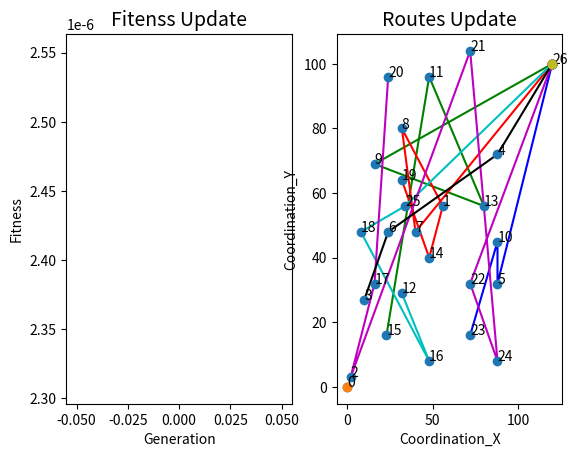

Python code for this plot: (Note: this script raises an exception after producing the figure.)
import random 
import math
import sys

from mpl_toolkits.mplot3d import Axes3D
import matplotlib.pyplot as plt
from copy import deepcopy
from matplotlib import animation 
import itertools
import time


DEBUG = 0

sampleSolution1 = [[12, 9, 11, 6, 7, 8, 10, 18, 17, 19, 21, 2, 3, 1, 5, 4, 22, 23, 24, 25, 20, 15, 16, 14, 13], [9.2, 10.299999999999999, 11.299999999999999, 5.4, 5.800000000000001, 6.6000000000000005, 8.3, 18.0, 18.4, 19.299999999999997, 20.699999999999996, 2.0, 2.6, 4.0, 5.0, 6.0, 16.0, 16.4, 16.799999999999997, 18.599999999999998, 19.599999999999998, 13.7, 14.399999999999999, 15.2, 16.099999999999998]]
sampleSolution2 = [[6, 3, 7, 1, 5, 2, 8, 11, 12, 4, 15, 14, 9, 10, 18, 16, 20, 13, 17, 25, 23, 19, 22, 24, 21], [0.2, 1.2, 1.9, 2.3, 3.3, 4.6, 4.8, 5.3999999999999995, 5.8, 7.4, 8.700000000000001, 9.600000000000001, 10.700000000000001, 12.600000000000001, 10.7, 12.1, 14.399999999999999, 16.099999999999998, 14.899999999999999, 15.7, 17.099999999999998, 18.7, 17.3, 18.0, 20.4]]

Popuation = 200
## The number of chromosome in a pupolation
Iteration = 800
## The number of iterations in one process
CustNumber = 25
## The number of orders which the online platform provide
StartStation = 0
## The id of Start deport 
Terminal = CustNumber + 1
## The terminal id of terminal station (airport)
VehicleCpacity = 7
## capacity for per CAR

VaryProb = 0.2
## the probability of gene mutation
EliteProb = 0.2
## the probability of choosing elites ihen operate mutation process
SubsaveProb = 0.2
## the subroutes saving probility for crossing

## SOME base parameters for this model
X_coordinate = [0,56, 2, 10, 88, 88, 24, 40, 32, 16, 88, 48, 32, 80, 48, 23, 48, 16, 8, 32, 24, 72, 72, 72, 88, 34, 120]
Y_coordinate = [0,56, 3, 27, 72, 32, 48, 48, 80, 69, 45, 96, 29, 56, 40, 16, 8, 32, 48, 64, 96, 104, 32, 16, 8, 56,100]
demand       = [0,1, 1, 2, 1, 2, 2, 2, 1, 2, 2, 2, 2, 1, 1, 2, 2, 1, 2, 2, 1, 2, 1, 2, 1, 1,0]
expect_low   = [0,4, 4, 4, 4, 6, 6, 6, 6, 10, 10, 10, 10, 15, 15, 15, 15, 18, 18, 18, 18, 22, 22, 22, 22, 22,0]
expect_upper = [100,8, 8, 8, 8, 10, 10, 10, 10, 14, 14, 14, 14, 19, 19, 19, 19, 22, 22, 22, 22, 25, 25, 25, 25, 25,100]
service      = [0,1, 1, 1, 1, 1, 1, 1, 1, 1, 1, 1, 1, 1, 1, 1, 1, 1, 1, 1, 1, 1, 1, 1, 1, 1,0]

MaxVehicle = int(CustNumber / VehicleCpacity) + 2
delay_cost = 4000
waitcost = 2000
VehStartCost = 200
# Penaty for early arrival and late arrival
speed = 40
# The average speed for car
costunitdist = 10

penaty_detour = 300
## 绕行距离惩罚

class Gene:
	def __init__(self,name='Gene',data = None):
		self.name = name
		self.length = CustNumber 
		self.subterminal = []
		if data is None:
			self.data = self._getGene(self.length)
			self.subroutes, self.subtime = self._readsub(self.data)
			self._updatetime()
		else:
			assert(self.length  == CustNumber)
			self.data = data
			self.subroutes, self.subtime = self._readsub(self.data)
			self._updatetime()			
		self.fit = self.getFit()
		self.chooseProb = 0

	def _generate(self,length):
		data = [[],[]]
		data1 = [i for i in range(1,length + 1)]
		random.shuffle(data1)

		## random the list order
		## customer chromosome
		data2 = [round(random.random()*36,1) for i in range(CustNumber)]
		## 36 个 interval  每一个 表示10分钟
		data[0]=data1
		data[1]=data2
		## time interval chromosome
		return data

	def _getGene(self,length):
		data = self._generate(length)
		return data

	def _readsub(self,data):
		data_1 = data[0]
		data_2 = data[1]
		route = []
		time = []
		sub_route = []
		sub_time = []
		vehicle_load = 0
		last_customer_id = 0
		for i in range(len(data_1)):
			temp_demand = demand[data_1[i]]
			updated_vehicle_load = vehicle_load + temp_demand
			if updated_vehicle_load <= VehicleCpacity:
				sub_route.append(data_1[i])
				sub_time.append(data_2[i])
				vehicle_load = updated_vehicle_load
			else:
				route.append(sub_route)
				time.append(sub_time)
				sub_route = [data_1[i]]
				sub_time = [data_2[i]]
				vehicle_load = temp_demand
		if sub_route != []:
			route.append(sub_route)
			time.append(sub_time)
		return route,time
		# This function return some subroutes for a chrosome
		# Like this : [[1,2,3],[3,6,7,8],[11,7,5,3]]
		
	def _updatetime(self):
		calculateDist = lambda x1, y1, x2, y2: math.sqrt(((x1-x2) ** 2) + ((y1 - y2) ** 2 ))
		for subtime,subroute in zip(self.subtime,self.subroutes):
			starttime = subtime[0]
			current_time = starttime
			i = 1
			while i < len(subroute):
				distance = calculateDist(X_coordinate[subroute[i]], Y_coordinate[subroute[i]], X_coordinate[subroute[i-1]], \
				Y_coordinate[subroute[i-1]])
				time  = round((distance / speed),1)
				### get travel time between two customer id 
				current_time = current_time + time
				subtime[i] = current_time
				i += 1
			### update the time for every customer id  
			Terminal_distance = calculateDist(X_coordinate[CustNumber+1],Y_coordinate[CustNumber+1],X_coordinate[subroute[i-1]], Y_coordinate[subroute[i-1]])
				
			time = Terminal_distance / speed
			terminaltime = current_time + time
			self.subterminal.append(terminaltime)

		datacount = 0
		for i in self.subtime:
			for j in i:
				self.data[1][datacount] = j
				datacount += 1
				

	def getFit(self):
		calculateDist = lambda x1, y1, x2, y2: math.sqrt(((x1-x2) ** 2) + ((y1 - y2) ** 2 ))
		fit = 0; dist_cost = 0; 
		subroutes = self.subroutes
		tempsub = deepcopy(subroutes)
		dist = []
		for subroute in tempsub:
			#subroute.insert(0,0)  
			subroute.append(Terminal)
			i = 1
			while i < len(subroute):
				dist.append(calculateDist(X_coordinate[subroute[i]], Y_coordinate[subroute[i]], X_coordinate[subroute[i-1]], \
				 Y_coordinate[subroute[i-1]]))
				i += 1
		### calculate the total distance for a all subroutes
		dist_cost = sum(dist) * costunitdist

		time_cost = 0
		for subroute,subterminaltime in zip(self.subroutes,self.subterminal):
			for cusid in subroute:
				wait = expect_low[cusid] - subterminaltime
				delay = subterminaltime - expect_upper[cusid]
				sub_time_cost = waitcost * max(expect_low[cusid] - subterminaltime,0) + \
				delay_cost * max(subterminaltime - expect_upper[cusid],0)

				time_cost = time_cost + sub_time_cost
				if DEBUG and wait > 0:
					print("订单%d早到%.1f个单位时间"%(cusid,wait))
				if DEBUG and delay > 0:
					print("订单%d延误%.2f个单位时间"%(cusid,delay))

		start_cost = 0
		start_number = len(self.subroutes)
		start_cost = start_number * VehStartCost
		## v车辆启动费用


		detour_cost = 0
		for subroute in tempsub:
			i = 0
			while i < len(subroute):
				current_origin = calculateDist(X_coordinate[subroute[i]], Y_coordinate[subroute[i]], X_coordinate[subroute[0]], \
				 Y_coordinate[subroute[0]])
				current_terminal = calculateDist(X_coordinate[subroute[i]], Y_coordinate[subroute[i]], X_coordinate[subroute[-1]], \
				 Y_coordinate[subroute[-1]])

				if i >= 1:
					cost1 = max(last_origin - current_origin,0) * penaty_detour
					cost2 = max(current_terminal - last_terminal,0) * penaty_detour
					detour_cost = detour_cost + cost1 + cost2

				last_origin = current_origin + 0
				last_terminal = current_terminal
				i += 1


		total_cost = time_cost + dist_cost + start_cost + detour_cost
		if DEBUG:
			print("time_cost",time_cost)
			print("dist_cost",dist_cost)
			print("start_cost",start_cost)
			print("detour_cost",detour_cost)

		fitness = 1.0 / total_cost

		return fitness

	def updateChooseProb(self,sumFit):
		self.chooseProb = self.fit / sumFit



	def moveRandSubPathLeft(self):
		route_temp = []
		time_temp = []
		other_route_temp = []
		other_time_temp = []
		moved_number = 0
		for subroute,subtime in  zip(self.subroutes,self.subtime):
			if random.random() < SubsaveProb:
				moved_number += 1
				i = 0
				while i < len(subroute):
					route_temp.append(subroute[i])
					time_temp.append(subtime[i])
					i += 1
			else:
				i = 0
				while i < len(subroute):
					other_route_temp.append(subroute[i])
					other_time_temp.append(subtime[i])
					i += 1
		mark_index = -1
		if moved_number != 0:
			route_temp.append(-1)
			time_temp.append(-1)
			mark_index = route_temp.index(-1)
		for i,j in zip(other_route_temp,other_time_temp):
			route_temp.append(i)
			time_temp.append(j)

		if mark_index != -1:
			self.data[0].insert(mark_index,-1)
			self.data[1].insert(mark_index,-1)
			## insert the mark for gene
		assert(len(self.data[0]) == len(route_temp))
		for i in range(len(route_temp)):
			self.data[0][i] = route_temp[i]
			self.data[1][i] = time_temp[i]
		#get moved data which has a position mark(-1)



def getRandomGenes(size):
	genes = []
	for i in range(size):
		genes.append(Gene("Gene " + str(i)))
	return genes

def getSumFit(genes):
	sumFit = 0
	for gene in genes:
		sumFit += gene.fit
	return sumFit

def updateChooseProb(genes):
	sumFit = getSumFit(genes)
	for gene in genes:
		gene.updateChooseProb(sumFit)

def getSumProb(genes):
	sum = 0
	for gene in genes:
		sum += gene.chooseProb
	return sum

def choose(genes):
	num = int(Popuation / 6) * 2 
	## choose 1/3 population
	key = lambda gene: gene.chooseProb
	genes.sort(reverse=True,key = key)
	## sort genes 
	return genes[0:num]

def crossPair(gene1,gene2,crossedGenes):
	gene1.moveRandSubPathLeft()
	gene2.moveRandSubPathLeft()
	newGene1 = [[],[]]
	newGene2 = [[],[]]
	for pos0,pos1 in zip(gene1.data[0],gene1.data[1]):
		if pos0 ==  -1:
			break
		newGene1[0].append(pos0)
		newGene1[1].append(pos1)

	for pos0,pos1 in zip(gene2.data[0],gene2.data[1]):
		if pos0 ==  -1:
			break
		newGene2[0].append(pos0)
		newGene2[1].append(pos1)

	## 得到两基因的固定部分，然后在对余下剩余的基因进行补全
	## 余下基因补全规则：按照另一染色体的基因顺序
	for pos0,pos1 in zip(gene2.data[0],gene2.data[1]):
		if pos0 == -1:
			continue
		if pos0 not in newGene1[0]:
			newGene1[0].append(pos0)
	
			newGene1[1].append(pos1)

	for pos0,pos1 in zip(gene1.data[0],gene1.data[1]):
		if pos0 == -1:
			continue
		if pos0 not in newGene2[0]:
			newGene2[0].append(pos0)
			newGene2[1].append(pos1)
	## 此时有多种处理方式
	gene1_temp = deepcopy(newGene1)
	gene2_temp = deepcopy(newGene2)
	possible1 = Gene(data=gene1_temp.copy())
	possible2 = Gene(data=gene2_temp.copy())
	assert(possible1)
	assert(possible2)
	crossedGenes.append(possible1)
	crossedGenes.append(possible2)

def cross(genes):
	crossedGenes = []
	for i in range(0,len(genes),2):
		crossPair(genes[i],genes[i+1],crossedGenes)
	return crossedGenes


def mergeGenes(genes,crossedGenes):
	key = lambda gene: gene.chooseProb
	genes.sort(reverse=True,key=key)
	pos = Popuation - 1
	for gene in crossedGenes:
		genes[pos] = gene
		pos -= 1
	## 从后往前替换
	return genes


def varyOne(gene):
	varyNum = 20
	variedGenes = []
	for i in range(varyNum):
		p1,p2 = random.choices(list(range(0,len(gene.data[0]))),k=2)
		newGene = deepcopy(gene.data)
		newGene[0][p1],newGene[0][p2] = newGene[0][p2], newGene[0][p1]
		#newGene[1][p1],newGene[1][p2] = newGene[1][p2], newGene[1][p1]
		for subroute in gene.subroutes:	
			count  = 0
			for i in range(len(subroute)):
				if i == len(subroute) - 1:
					newGene[1][count] = round(random.uniform(2,36), 1)
				count += 1		
		variedGenes.append(Gene(data=deepcopy(newGene)))
	key = lambda gene: gene.fit
	variedGenes.sort(reverse=True,key=key)
	return variedGenes[0]

'''
		for subroute in gene.subroutes:	
			count  = 0
			for i in range(len(subroute)):
				if i == len(subroute) - 1:
					newGene[1][count] = round(random.random() * 36,1)
				count += 1
'''

def vary(genes):
	for index,gene in enumerate(genes):
		##精英主义
		if index < Popuation * EliteProb:
			continue
		if random.random() < VaryProb:
			genes[index] = varyOne(gene)
	return genes


def plot(gene,ax2):
	ax2 = plt.axes(projection='3d')
	routes_temp = deepcopy(gene.subroutes)
	time_temp = deepcopy(gene.subtime)
	plot_list_X = []
	plot_list_Y = []
	plot_list_Z = []
	color_set = itertools.cycle(['b','g','r','c','m','k'])
	elev = 90
	azim = 0
	ax2.view_init(elev=elev,azim=azim)

	for subroute,subtime,terminaltime in zip(routes_temp, time_temp,gene.subterminal):
		## subroute.insert(0,0)  单车场运用的方法
		subroute.append(CustNumber + 1)
		subtime.append(terminaltime)
		Xorder = [X_coordinate[i] for i in subroute]
		Yorder = [Y_coordinate[i] for i in subroute]
		Zorder = subtime
		plot_list_X.append(Xorder)
		plot_list_Y.append(Yorder)
		plot_list_Z.append(Zorder)

	for Xorder,Yorder,Zorder in zip(plot_list_X,plot_list_Y,plot_list_Z):
		print(Xorder,Yorder,Zorder)

		ax2.scatter3D(Xorder,Yorder,Zorder,alpha=0.3)     #生成散点.利用c控制颜色序列,s控制大小
		ax2.plot3D(Xorder,Yorder,Zorder,c=next(color_set),zorder=1)

	ax2.set_xlabel('Coordination_X', fontsize=next(fontsizes))
	ax2.set_ylabel('Coordination_Y', fontsize=next(fontsizes))
	ax2.set_title('Routes Update', fontsize=next(fontsizes))

	'''
	ax2.scatter(X_coordinate, Y_coordinate,zorder=2)
	ax2.scatter([X_coordinate[0]], [Y_coordinate[0]],marker='o',zorder=3)
	for i in range(CustNumber+2):
		ax2.annotate('{}'.format(i),(X_coordinate[i],Y_coordinate[i]))
		ax2.scatter([X_coordinate[CustNumber+1]], [Y_coordinate[CustNumber+1]],marker='o',zorder=3)
	'''

	print("data",gene.data)
	print("subroutes",gene.subroutes)
	print("subtime",gene.subtime)
	print("subtime",gene.fit)


def plot_3D(gene,ax2):
	routes_temp = deepcopy(gene.subroutes)
	time_temp = deepcopy(gene.subtime)
	plot_list_X = []
	plot_list_Y = []
	color_set = itertools.cycle(['b','g','r','c','m','k'])
	ax2.scatter(X_coordinate, Y_coordinate,zorder=2)
	ax2.scatter([X_coordinate[0]], [Y_coordinate[0]],marker='o',zorder=3)

	for i in range(CustNumber+2):
		ax2.annotate('{}'.format(i),(X_coordinate[i],Y_coordinate[i]))
		ax2.scatter([X_coordinate[CustNumber+1]], [Y_coordinate[CustNumber+1]],marker='o',zorder=3)
	for subroute,subtime in zip(routes_temp, time_temp):
		subroute.append(CustNumber + 1)
		Xorder = [X_coordinate[i] for i in subroute]
		Yorder = [Y_coordinate[i] for i in subroute]
		plot_list_X.append(Xorder)
		plot_list_Y.append(Yorder)

	for Xorder,Yorder in zip(plot_list_X,plot_list_Y):		
		ax2.plot(Xorder,Yorder,c=next(color_set),zorder=1)
	## 连线

	ax2.set_xlabel('Coordination_X', fontsize=next(fontsizes))
	ax2.set_ylabel('Coordination_Y', fontsize=next(fontsizes))
	ax2.set_title('Routes Update', fontsize=next(fontsizes))
	print("data",gene.data)
	print("subroutes",gene.subroutes)
	print("subtime",gene.subtime)
	print("subtime",gene.fit)


if __name__ == '__main__' and not DEBUG :
	genes = getRandomGenes(Popuation)
	random.seed(69)
	best = []
	fontsizes = itertools.cycle([10,10,14,10,10,14])
	ax1 = plt.subplot(1,2,1)
	ax2 = plt.subplot(1,2,2)

	ax1.set_xlabel('Generation', fontsize=next(fontsizes))
	ax1.set_ylabel('Fitness', fontsize=next(fontsizes))
	ax1.set_title('Fitenss Update', fontsize=next(fontsizes))

	plt.ion()
	for i in range(Iteration):
		plt.cla()
		updateChooseProb(genes)
		sumProb = getSumProb(genes)
		chosenGenes = choose(deepcopy(genes))
		## 选择的同时，按照适应度大小对种群进行了排序，选择了最优秀的多个个体进行交叉
		crossedGenes = cross(chosenGenes)
		genes = mergeGenes(genes, crossedGenes)
		genes = vary(genes)
		print("GENERATION %d"%i)

		key = lambda gene: gene.fit
		genes.sort(reverse=True,key=key)
		best.append(genes[0].fit)
		ax1.plot(range(i+1),best)
		plot_3D(genes[0],ax2)
		plt.pause(0.01)
		print("Processing Time",time.clock())
	total_best = genes[0]

	print("Find The best gene is: ", total_best.data )
	print("The best fitness is : ",total_best.fit )
	plt.ioff()  


if DEBUG:
	print("START")
	fontsizes = itertools.cycle([10,10,14,10,10,14])
	gene = Gene(data=sampleSolution1)
	ax2 = plt.subplot()
	plot_3D(gene, ax2)
	plt.pause(60)
	'''
	for subroute in gene.subroutes:
		load = 0
		for order in subroute:
			load += demand[order]
		print(load)
	ax2 = plt.subplot(1,1,1)
	ax2.set_xlabel('Coordination_X', fontsize=next(fontsizes))
	ax2.set_ylabel('Coordination_Y', fontsize=next(fontsizes))
	ax2.set_xlim(-20,130)
	ax2.set_ylim(-10,130)

	ax2.scatter(X_coordinate, Y_coordinate,zorder=2)
	ax2.scatter([X_coordinate[26]], [Y_coordinate[26]],marker='o',zorder=3)
	for i in range(CustNumber+2):
		ax2.annotate('{}'.format(i),(X_coordinate[i],Y_coordinate[i]))
		ax2.scatter([X_coordinate[CustNumber+1]], [Y_coordinate[CustNumber+1]],marker='o',zorder=3)
	plt.show()
	'''

	print(gene.subroutes)
	print(gene.subterminal)
	print(gene.subtime)
	print(gene.fit)
	print("FINISH")
